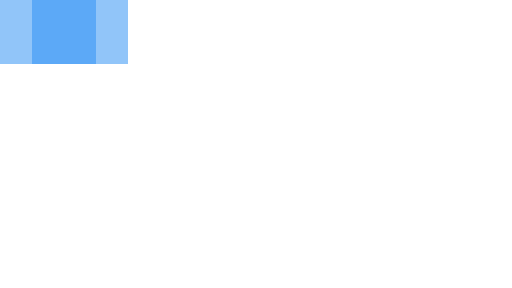
t = 0.00 s
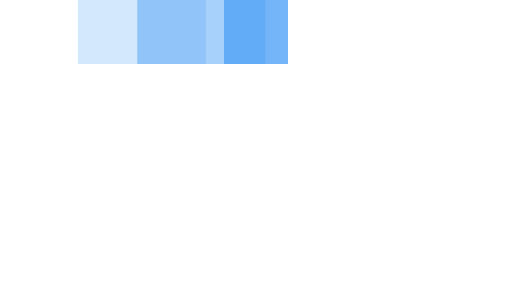
t = 0.35 s
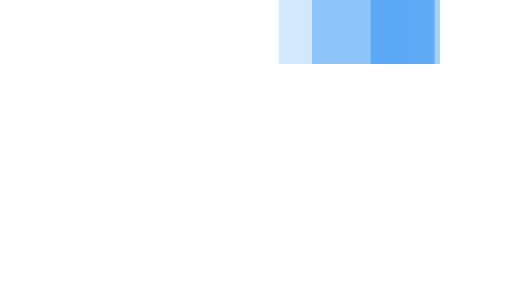
t = 0.75 s
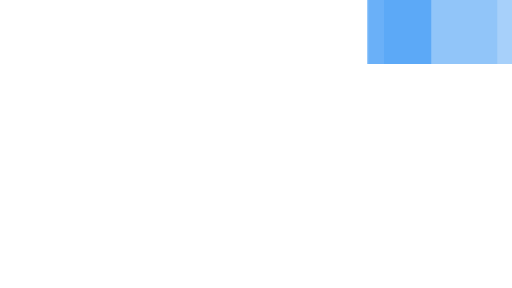
t = 1.10 s
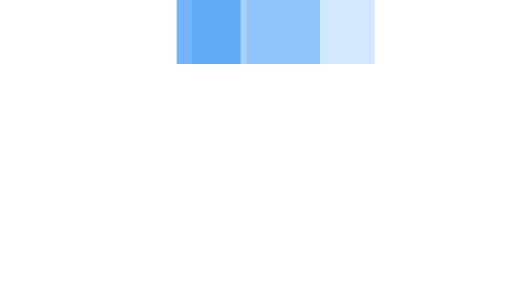
t = 1.45 s
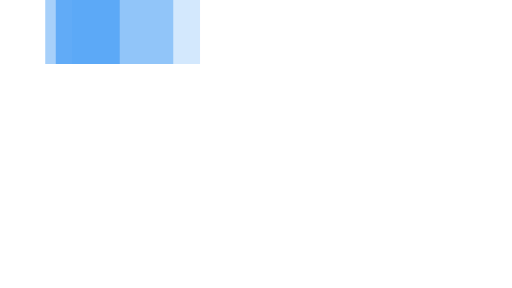
t = 1.85 s

The animated SVG that drew these frames (rendered in a browser with its animation timeline set to each time). Animation: 3 SMIL elements (animateTransform=3); one cycle of 2.20 s, repeats indefinitely.

<svg xmlns="http://www.w3.org/2000/svg" viewBox="0 14 32 18" width="32" height="4" fill="rgb(80, 162, 246)" preserveAspectRatio="none">
  <path opacity="0.8" transform="translate(0 0)" d="M2 14 V18 H6 V14z">
    <animateTransform attributeName="transform" type="translate" values="0 0; 24 0; 0 0" dur="2s" begin="0" repeatCount="indefinite" keySplines="0.2 0.2 0.4 0.8;0.2 0.2 0.4 0.8" calcMode="spline" />
  </path>
  <path opacity="0.5" transform="translate(0 0)" d="M0 14 V18 H8 V14z">
    <animateTransform attributeName="transform" type="translate" values="0 0; 24 0; 0 0" dur="2s" begin="0.1s" repeatCount="indefinite" keySplines="0.2 0.2 0.4 0.8;0.2 0.2 0.4 0.8" calcMode="spline" />
  </path>
  <path opacity="0.25" transform="translate(0 0)" d="M0 14 V18 H8 V14z">
    <animateTransform attributeName="transform" type="translate" values="0 0; 24 0; 0 0" dur="2s" begin="0.2s" repeatCount="indefinite" keySplines="0.2 0.2 0.4 0.8;0.2 0.2 0.4 0.8" calcMode="spline" />
  </path>
</svg>
